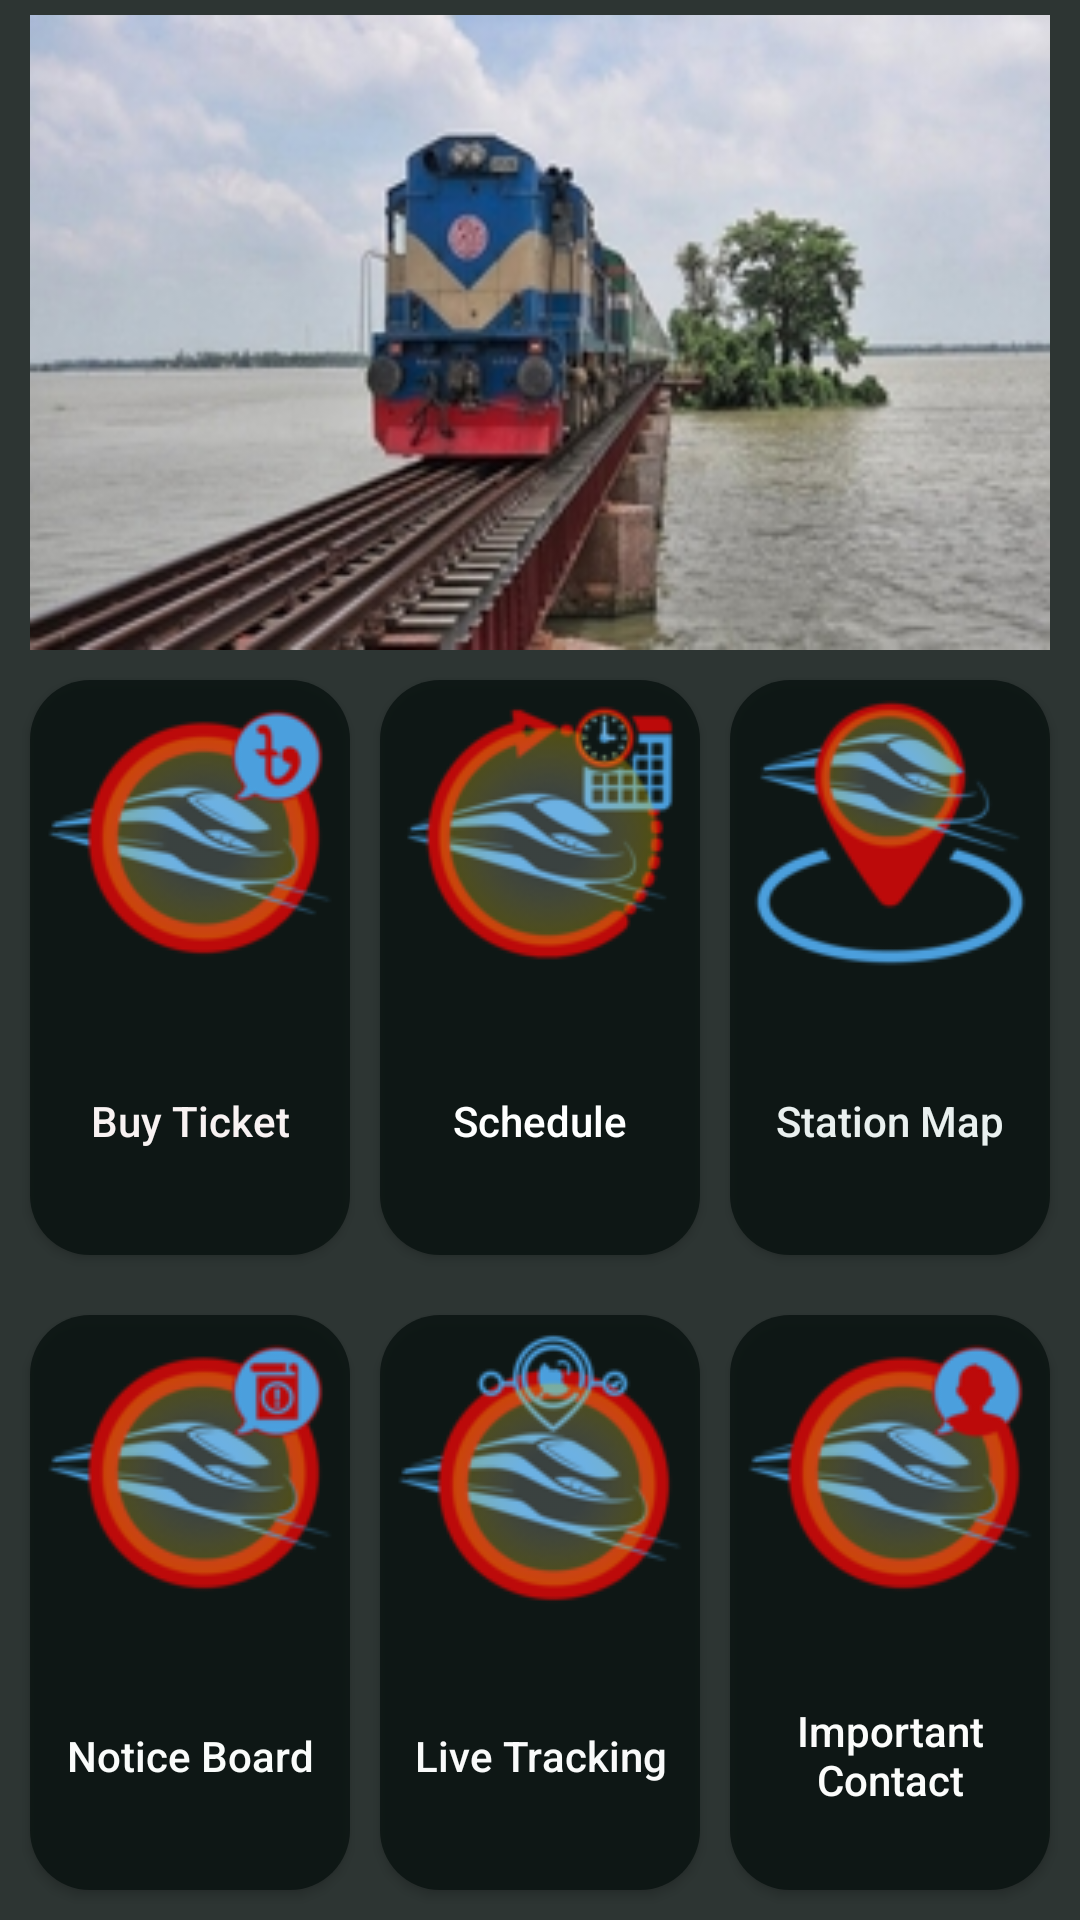

This screen was rendered from an Android layout file. Write that file and the resources it references.
<!-- AndroidManifest.xml: application theme AppTheme -->
<!-- res/layout/activity_main.xml -->
<?xml version="1.0" encoding="utf-8"?>
<LinearLayout xmlns:android="http://schemas.android.com/apk/res/android"
    android:layout_width="match_parent"
    android:layout_height="match_parent"
    android:background="#DA0B1412"
    android:orientation="vertical">
    <LinearLayout
        android:layout_width="match_parent"
        android:layout_height="0dp"
        android:padding="5dp"
        android:layout_marginRight="10dp"
        android:layout_marginTop="5dp"
        android:layout_marginLeft="10dp"
        android:layout_weight="1"
        android:background="@drawable/train"
        >


    </LinearLayout>
    <LinearLayout
        android:layout_width="match_parent"
        android:layout_height="0dp"
        android:padding="5dp"
        android:layout_weight="1">

        <Button

            android:id="@+id/buyTicketBtnID"
            android:layout_width="0dp"
            android:layout_height="match_parent"
            android:layout_weight="1"
            android:layout_margin="5dp"
            android:background="@drawable/custom_button"
            android:drawableTop="@drawable/ticketprice"
            android:text="@string/BuyTicketBtn"
            android:textAllCaps="false"
            android:textColor="#F8F2F2" />

        <Button
            android:id="@+id/ScheduleBtnID"
            style="@style/Widget.AppCompat.Button"
            android:layout_width="0dp"
            android:layout_height="match_parent"
            android:layout_weight="1"
            android:layout_margin="5dp"
            android:background="@drawable/custom_button"
            android:drawableTop="@drawable/schedule"
            android:text="@string/ScheduleBtn"
            android:textAllCaps="false"
            android:textColor="#FEFFFF"
            android:textIsSelectable="true" />

        <Button
            android:id="@+id/stationMapBtnID"
            android:layout_width="0dp"
            android:layout_height="match_parent"
            android:layout_weight="1"
            android:layout_margin="5dp"
            android:background="@drawable/custom_button"
            android:drawableTop="@drawable/stationmap"
            android:shadowRadius="10"
            android:text="@string/StationMapBtn"
            android:textAllCaps="false"
            android:textColor="#E9F0EF" />
    </LinearLayout>

    <LinearLayout
        android:layout_width="match_parent"
        android:layout_height="0dp"
        android:padding="05dp"
        android:layout_weight="1"
        >


        <Button
            android:id="@+id/NoticeBoardBtnID"
            android:layout_width="0dp"
            android:layout_height="match_parent"
            android:layout_weight="1"
            android:layout_margin="5dp"
            android:background="@drawable/custom_button"
            android:drawableTop="@drawable/notice"
            android:text="@string/NoticeBoardBtn"
            android:textAllCaps="false"

            android:textColor="#FAFCFB" />

        <Button
            android:id="@+id/LiveTrackingBtnID"
            android:layout_width="0dp"
            android:layout_height="match_parent"
            android:layout_weight="1"
            android:layout_margin="5dp"
            android:background="@drawable/custom_button"
            android:drawableTop="@drawable/traintracking"
            android:text="@string/LiveTrackingBtn"
            android:textAllCaps="false"

            android:textColor="#F9FAFA" />

        <Button
            android:id="@+id/ContactBtnID"
            android:layout_width="0dp"
            android:layout_height="match_parent"
            android:layout_weight="1"
            android:layout_margin="5dp"
            android:background="@drawable/custom_button"
            android:drawableTop="@drawable/importantcontact"
            android:text="@string/ImportantContactBtn"
            android:textAllCaps="false"

            android:textColor="#FBFCFB" />
    </LinearLayout>


</LinearLayout>
<!-- resources referenced by this layout -->
<resources>
  <!-- drawable custom_button (drawable) -->
  <?xml version="1.0" encoding="utf-8"?>
  <shape xmlns:android="http://schemas.android.com/apk/res/android" android:shape="rectangle">
  <corners android:radius="20dp"/>
      <solid android:color="#DA0B1412"/>
  
  </shape>
  <!-- drawable importantcontact: png bitmap (drawable, 12294 bytes) -->
  <!-- drawable notice: png bitmap (drawable, 12499 bytes) -->
  <!-- drawable schedule: png bitmap (drawable, 13578 bytes) -->
  <!-- drawable stationmap: png bitmap (drawable, 9193 bytes) -->
  <!-- drawable ticketprice: png bitmap (drawable, 12505 bytes) -->
  <!-- drawable train: jpg bitmap (drawable, 39175 bytes) -->
  <!-- drawable traintracking: png bitmap (drawable, 13257 bytes) -->
  <string name="BuyTicketBtn">Buy Ticket</string>
  <string name="ImportantContactBtn">Important Contact</string>
  <string name="LiveTrackingBtn">Live Tracking</string>
  <string name="NoticeBoardBtn">Notice Board</string>
  <string name="ScheduleBtn">Schedule</string>
  <string name="StationMapBtn">Station Map</string>
  <style name="AppTheme" parent="Theme.AppCompat.Light.DarkActionBar">
          
          <item name="colorPrimary">@color/colorPrimary</item>
          <item name="colorPrimaryDark">@color/colorPrimaryDark</item>
          <item name="colorAccent">@color/colorAccent</item>
      </style>
  <color name="colorPrimary">#67B1A7</color>
  <color name="colorPrimaryDark">#00574B</color>
  <color name="colorAccent">#D81B60</color>
</resources>
